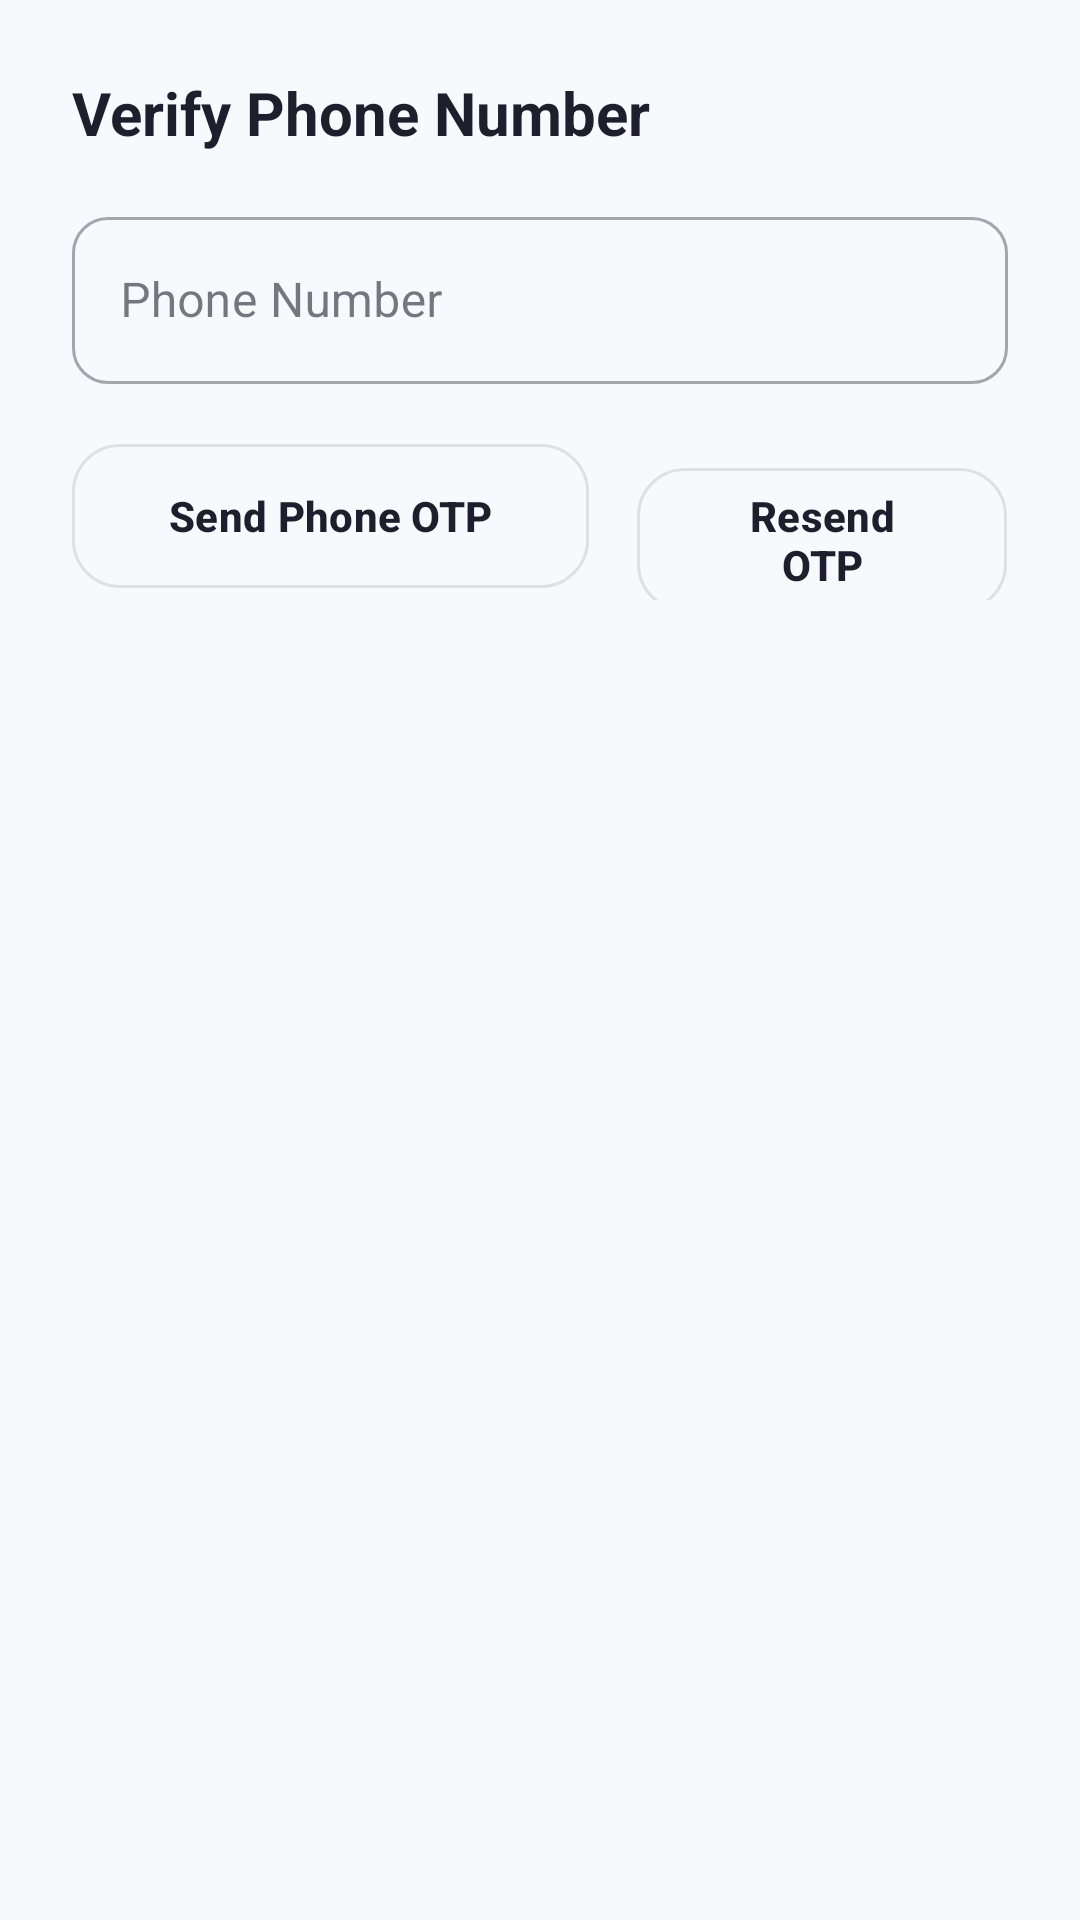

Layout XML and referenced resources for this Android screen:
<!-- AndroidManifest.xml: application theme Theme.AIStudyAssistance -->
<!-- res/layout/bottom_sheet_verify_phone.xml -->
<?xml version="1.0" encoding="utf-8"?>
<LinearLayout xmlns:android="http://schemas.android.com/apk/res/android"
    xmlns:app="http://schemas.android.com/apk/res-auto"
    android:layout_width="match_parent"
    android:layout_height="wrap_content"
    android:orientation="vertical"
    android:padding="24dp"
    android:background="@color/background">

    <TextView
        android:layout_width="match_parent"
        android:layout_height="wrap_content"
        android:text="Verify Phone Number"
        android:textSize="20sp"
        android:textStyle="bold"
        android:textColor="@color/text_main"
        android:layout_marginBottom="16dp" />

    <com.google.android.material.textfield.TextInputLayout
        android:id="@+id/tilPhone"
        style="@style/Widget.MaterialComponents.TextInputLayout.OutlinedBox"
        android:layout_width="match_parent"
        android:layout_height="wrap_content"
        android:layout_marginBottom="16dp"
        app:boxCornerRadiusBottomEnd="12dp"
        app:boxCornerRadiusBottomStart="12dp"
        app:boxCornerRadiusTopEnd="12dp"
        app:boxCornerRadiusTopStart="12dp"
        app:prefixText="+91 "
        app:prefixTextColor="@color/text_main"
        android:hint="Phone Number">

        <com.google.android.material.textfield.TextInputEditText
            android:id="@+id/etPhone"
            android:layout_width="match_parent"
            android:layout_height="wrap_content"
            android:inputType="phone" />
    </com.google.android.material.textfield.TextInputLayout>

    <LinearLayout
        android:layout_width="match_parent"
        android:layout_height="wrap_content"
        android:layout_marginBottom="12dp"
        android:orientation="horizontal">

        <com.google.android.material.button.MaterialButton
            android:id="@+id/btnSendPhoneOtp"
            style="@style/Widget.AIStudyAssistance.Button.Secondary"
            android:layout_width="0dp"
            android:layout_height="56dp"
            android:layout_weight="1.4"
            android:layout_marginEnd="8dp"
            android:text="Send Phone OTP" />

        <com.google.android.material.button.MaterialButton
            android:id="@+id/btnResendPhoneOtp"
            style="@style/Widget.AIStudyAssistance.Button.Secondary"
            android:layout_width="0dp"
            android:layout_height="56dp"
            android:layout_weight="1"
            android:layout_marginStart="8dp"
            android:text="Resend OTP" />
    </LinearLayout>

    <TextView
        android:id="@+id/tvPhoneOtpBlockedCountdown"
        android:layout_width="wrap_content"
        android:layout_height="wrap_content"
        android:layout_marginBottom="12dp"
        android:textColor="@color/ds_error"
        android:textSize="12sp"
        android:visibility="gone" />

    <com.google.android.material.textfield.TextInputLayout
        android:id="@+id/tilPhoneOtp"
        style="@style/Widget.MaterialComponents.TextInputLayout.OutlinedBox"
        android:layout_width="match_parent"
        android:layout_height="wrap_content"
        android:layout_marginBottom="12dp"
        app:boxCornerRadiusBottomEnd="12dp"
        app:boxCornerRadiusBottomStart="12dp"
        app:boxCornerRadiusTopEnd="12dp"
        app:boxCornerRadiusTopStart="12dp"
        android:hint="Enter Phone OTP"
        android:visibility="gone">

        <com.google.android.material.textfield.TextInputEditText
            android:id="@+id/etPhoneOtp"
            android:layout_width="match_parent"
            android:layout_height="wrap_content"
            android:inputType="number"
            android:maxLength="6" />
    </com.google.android.material.textfield.TextInputLayout>

    <com.google.android.material.button.MaterialButton
        android:id="@+id/btnVerifyPhoneOtp"
        style="@style/Widget.AIStudyAssistance.Button.Secondary"
        android:layout_width="match_parent"
        android:layout_height="56dp"
        android:layout_marginBottom="16dp"
        android:text="Verify Phone OTP"
        android:visibility="gone" />

</LinearLayout>
<!-- resources referenced by this layout -->
<resources>
  <color name="background">@color/ds_background</color>
  <color name="ds_error">#FF5252</color>
  <color name="text_main">@color/ds_text_primary</color>
  <style name="Widget.AIStudyAssistance.Button.Secondary" parent="Widget.Material3.Button.OutlinedButton">
          <item name="cornerRadius">@dimen/radius_m</item>
          <item name="android:textAllCaps">false</item>
          <item name="android:textStyle">bold</item>
          <item name="android:textSize">@dimen/text_body</item>
          <item name="strokeColor">@color/divider</item>
          <item name="android:textColor">@color/text_main</item>
      </style>
  <style name="Theme.AIStudyAssistance" parent="Base.Theme.AIStudyAssistance" />
  <color name="ds_background">#F8F9FC</color>
  <color name="ds_text_primary">#1E1E2C</color>
  <dimen name="radius_m">16dp</dimen>
  <dimen name="text_body">14sp</dimen>
  <color name="divider">@color/ds_border</color>
  <color name="ds_border">#E0E0E0</color>
  <color name="primary">@color/ds_primary</color>
  <color name="white">#FFFFFFFF</color>
  <color name="primary_light">#EEEAFE</color>
  <color name="card_bg">@color/ds_surface</color>
  <style name="Widget.AIStudyAssistance.Button.Primary" parent="Widget.Material3.Button">
          <item name="cornerRadius">@dimen/radius_m</item>
          <item name="android:textAllCaps">false</item>
          <item name="android:textStyle">bold</item>
          <item name="android:textSize">@dimen/text_body</item>
          <item name="android:insetTop">0dp</item>
          <item name="android:insetBottom">0dp</item>
          <item name="backgroundTint">@color/primary</item>
          <item name="android:textColor">@color/white</item>
      </style>
  <style name="Widget.AIStudyAssistance.Card" parent="Widget.Material3.CardView.Elevated">
          <item name="cardCornerRadius">@dimen/radius_m</item>
          <item name="cardBackgroundColor">@color/card_bg</item>
          <item name="cardElevation">2dp</item>
      </style>
  <style name="Widget.AIStudyAssistance.Chip" parent="Widget.Material3.Chip.Assist">
          <item name="chipBackgroundColor">@color/primary_light</item>
          <item name="chipStrokeColor">@color/divider</item>
          <item name="chipStrokeWidth">1dp</item>
          <item name="android:textColor">@color/primary</item>
      </style>
  <style name="Widget.AIStudyAssistance.EditText" parent="Widget.AppCompat.EditText">
          <item name="android:textColor">@color/text_main</item>
          <item name="android:textColorHint">@color/text_hint</item>
          <item name="android:background">@drawable/bg_input_field</item>
          <item name="android:padding">@dimen/space_16</item>
      </style>
  <color name="ds_primary">#6C5CE7</color>
  <color name="ds_surface">#FFFFFF</color>
  <color name="text_hint">#9A99AD</color>
  <!-- drawable bg_input_field (drawable) -->
  <?xml version="1.0" encoding="utf-8"?>
  <shape xmlns:android="http://schemas.android.com/apk/res/android"
      android:shape="rectangle">
      <solid android:color="@color/input_bg" />
      <corners android:radius="16dp" />
      <stroke
          android:width="1dp"
          android:color="@color/input_stroke" />
  </shape>
  <dimen name="space_16">16dp</dimen>
  <color name="input_bg">#F3F2FD</color>
  <color name="input_stroke">@color/ds_border</color>
</resources>
